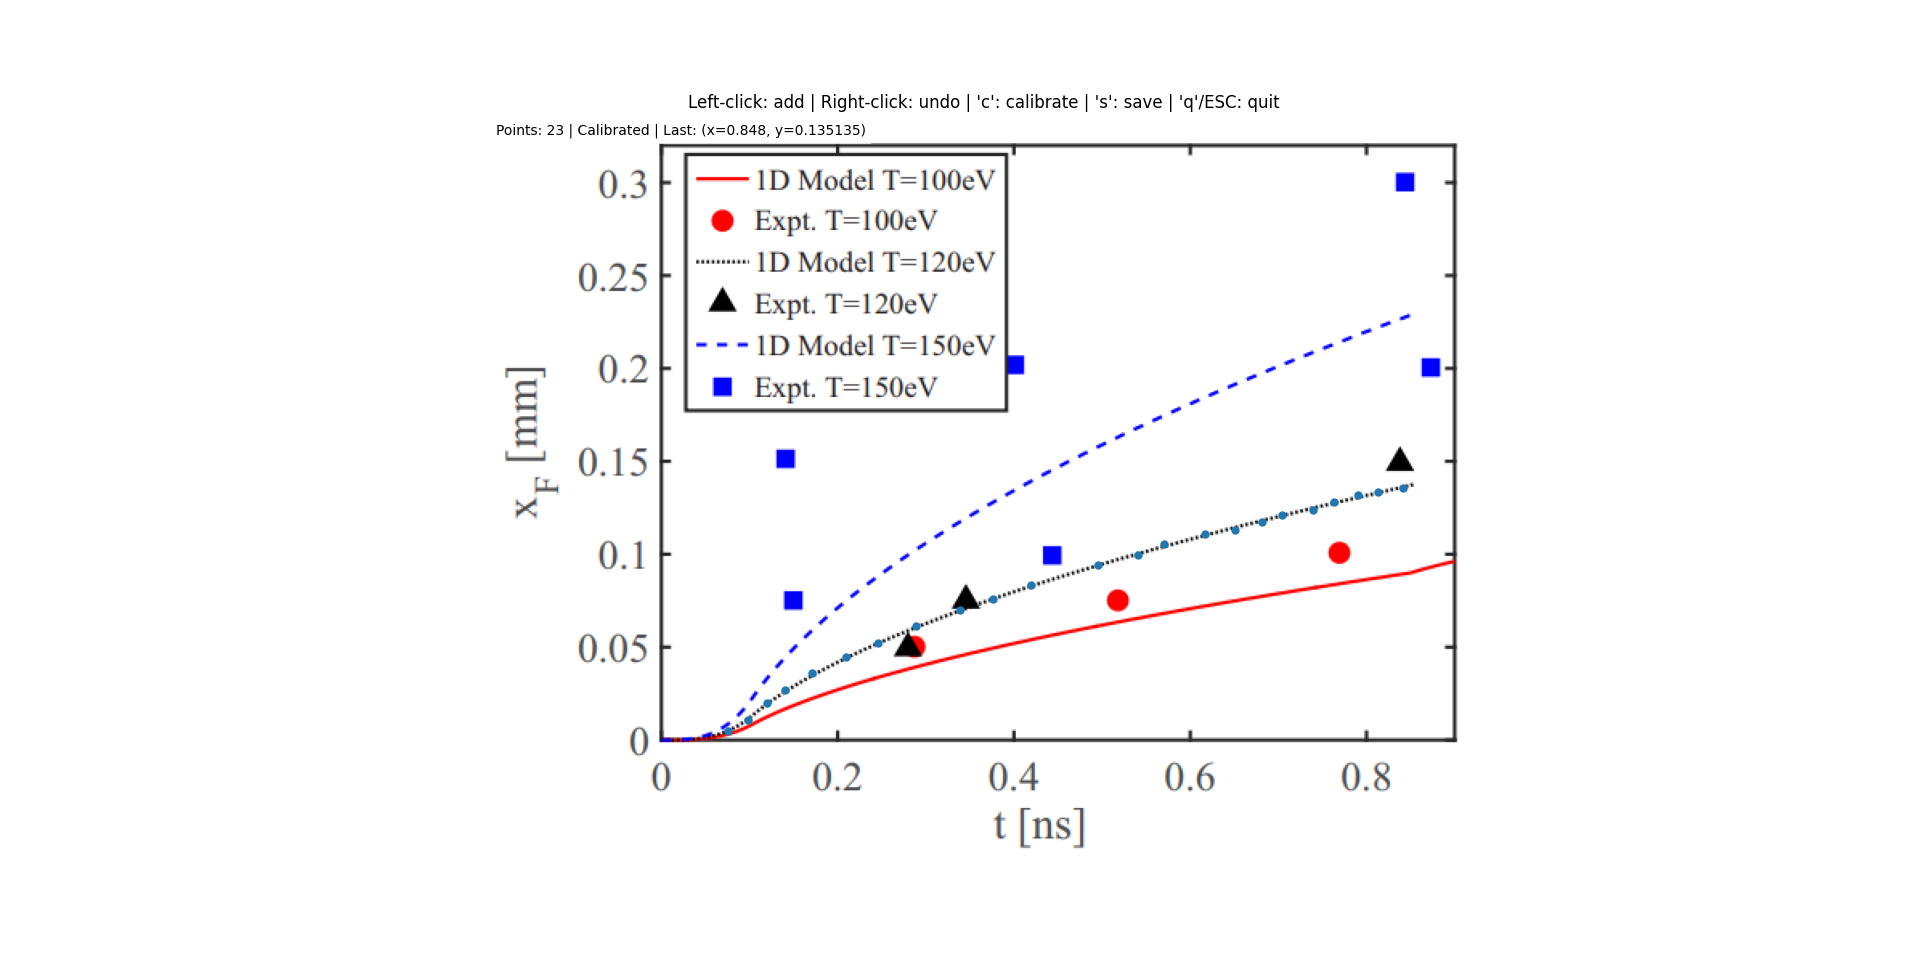

Values plotted in this chart, from the file beside it:
index, x, y
0, 0.07657, 0.003784
1, 0.09943, 0.00973
2, 0.1211, 0.01892
3, 0.1417, 0.02595
4, 0.1726, 0.03514
5, 0.2114, 0.04378
6, 0.248, 0.05135
7, 0.2914, 0.06054
8, 0.3417, 0.06919
9, 0.3794, 0.07514
10, 0.4229, 0.0827
11, 0.4994, 0.09351
12, 0.5451, 0.09892
13, 0.5749, 0.1049
14, 0.6217, 0.1103
15, 0.656, 0.1124
16, 0.6869, 0.1168
17, 0.7097, 0.1205
18, 0.7451, 0.1232
19, 0.7691, 0.1276
20, 0.7966, 0.1314
21, 0.8194, 0.133
22, 0.848, 0.1351
